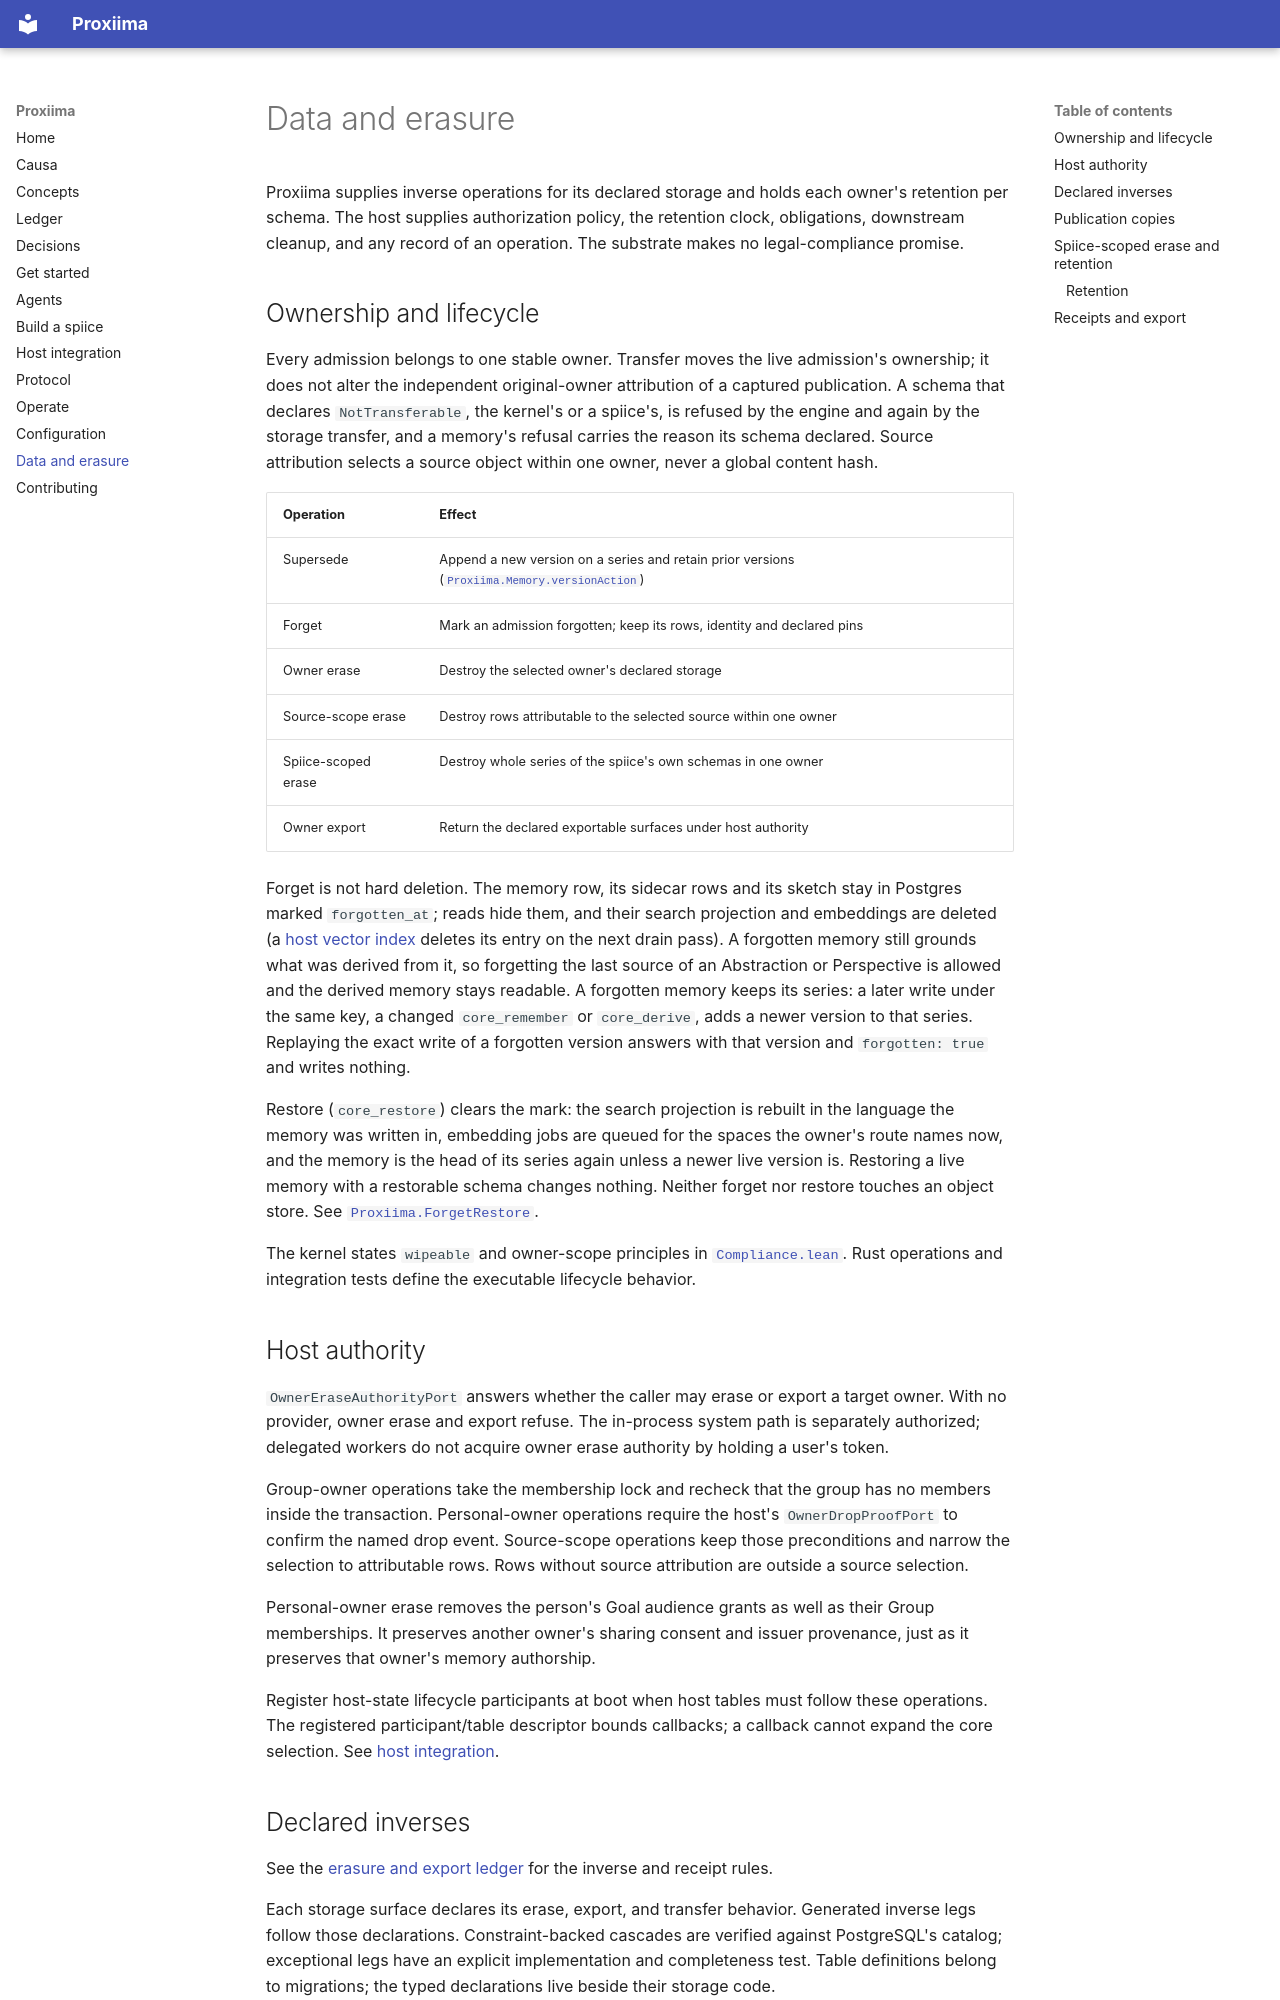

repository: Aquilo-Solution-S/Proxiima · page: data-and-erasure/index.html · generator: mkdocs

# Data and erasure

Proxiima supplies inverse operations for its declared storage and holds each
owner's retention per schema. The host supplies authorization policy, the
retention clock, obligations, downstream cleanup, and any record of an
operation. The substrate makes no legal-compliance promise.

## Ownership and lifecycle

Every admission belongs to one stable owner. Transfer moves the live admission's
ownership; it does not alter the independent original-owner attribution of a
captured publication. A schema that declares `NotTransferable`, the kernel's or
a spiice's, is refused by the engine and again by the storage transfer, and a
memory's refusal carries the reason its schema declared. Source attribution
selects a source object within one owner, never a global content hash.

| Operation | Effect |
|---|---|
| Supersede | Append a new version on a series and retain prior versions ([`Proxiima.Memory.versionAction`](ledger.md#memory)) |
| Forget | Mark an admission forgotten; keep its rows, identity and declared pins |
| Owner erase | Destroy the selected owner's declared storage |
| Source-scope erase | Destroy rows attributable to the selected source within one owner |
| Spiice-scoped erase | Destroy whole series of the spiice's own schemas in one owner |
| Owner export | Return the declared exportable surfaces under host authority |

Forget is not hard deletion. The memory row, its sidecar rows and its sketch
stay in Postgres marked `forgotten_at`; reads hide them, and their search
projection and embeddings are deleted (a [host vector index](host-integration.md#vector-index)
deletes its entry on the next drain pass). A forgotten memory still grounds what was
derived from it, so forgetting the last source of an Abstraction or Perspective is
allowed and the derived memory stays readable. A forgotten memory keeps its
series: a later write under the same key, a changed `core_remember` or
`core_derive`, adds a newer version to that series. Replaying the exact write
of a forgotten version answers with that version and `forgotten: true` and
writes nothing.

Restore (`core_restore`) clears the mark: the search
projection is rebuilt in the language the memory was written in, embedding jobs
are queued for the spaces the owner's route names now, and the memory is the
head of its series again unless a newer live version is. Restoring a live
memory with a restorable schema changes nothing. Neither forget nor restore
touches an object store. See [`Proxiima.ForgetRestore`](ledger.md#forget-and-restore).

The kernel states `wipeable` and owner-scope principles in
[`Compliance.lean`](https://github.com/Aquilo-Solution-S/proxiima/blob/main/lean/Causa/Compliance.lean).
Rust operations and integration tests define the executable lifecycle behavior.

## Host authority

`OwnerEraseAuthorityPort` answers whether the caller may erase or export a
target owner. With no provider, owner erase and export refuse. The in-process
system path is separately authorized; delegated workers do not acquire owner
erase authority by holding a user's token.

Group-owner operations take the membership lock and recheck that the group has
no members inside the transaction. Personal-owner operations require the host's
`OwnerDropProofPort` to confirm the named drop event. Source-scope operations
keep those preconditions and narrow the selection to attributable rows. Rows
without source attribution are outside a source selection.

Personal-owner erase removes the person's Goal audience grants as well as
their Group memberships. It preserves another owner's sharing consent and
issuer provenance, just as it preserves that owner's memory authorship.

Register host-state lifecycle participants at boot when host tables must follow
these operations. The registered participant/table descriptor bounds callbacks;
a callback cannot expand the core selection. See
[host integration](host-integration.md#erase-and-export-callbacks).
